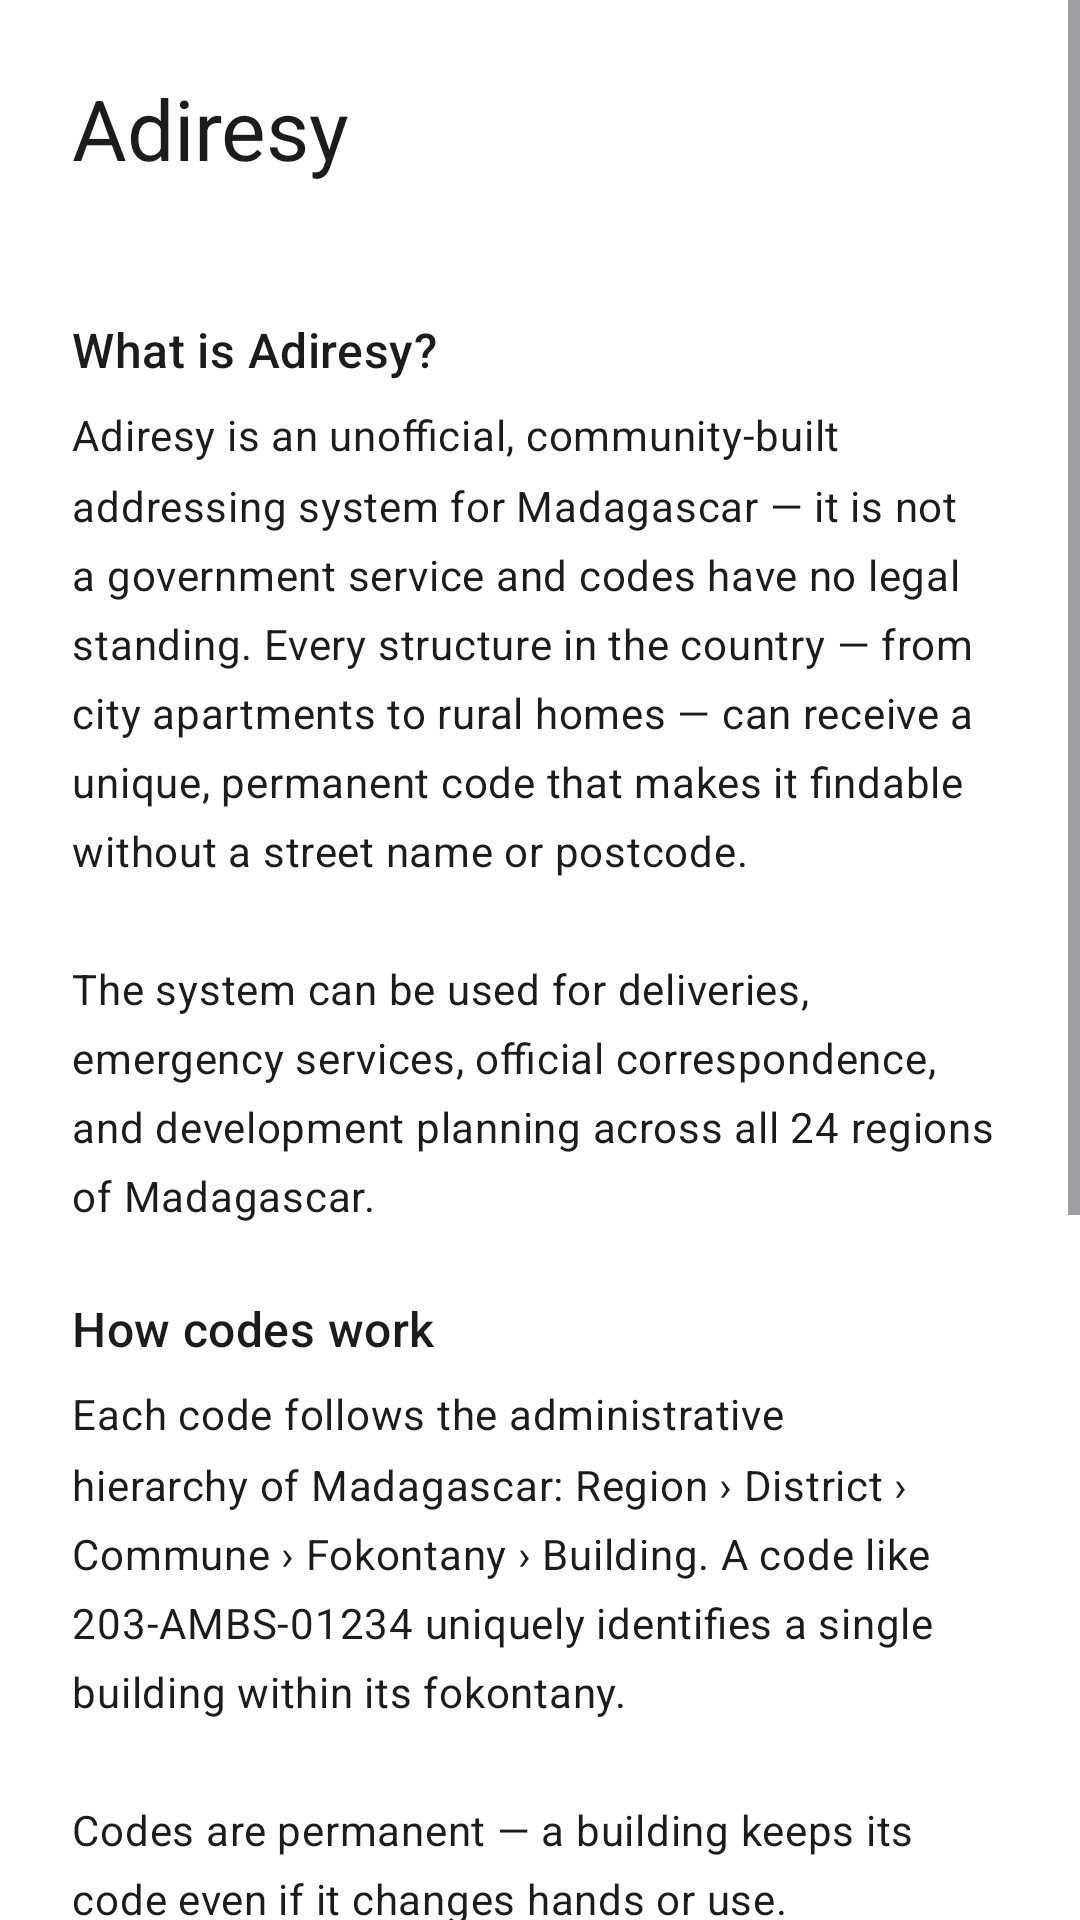

Reconstruct the res/layout file that produces this screen, plus the resources it refers to.
<!-- AndroidManifest.xml: application theme Theme.AdiresyMobile -->
<!-- res/layout/fragment_about.xml -->
<?xml version="1.0" encoding="utf-8"?>
<ScrollView xmlns:android="http://schemas.android.com/apk/res/android"
    android:layout_width="match_parent"
    android:layout_height="match_parent">

    <LinearLayout
        android:layout_width="match_parent"
        android:layout_height="wrap_content"
        android:orientation="vertical"
        android:padding="24dp">

        
        <TextView
            android:layout_width="wrap_content"
            android:layout_height="wrap_content"
            android:text="@string/app_name"
            android:textAppearance="?attr/textAppearanceHeadlineMedium"
            android:layout_marginBottom="4dp" />

        <TextView
            android:id="@+id/label_version"
            android:layout_width="wrap_content"
            android:layout_height="wrap_content"
            android:textAppearance="?attr/textAppearanceBodySmall"
            android:textColor="?android:attr/textColorSecondary"
            android:layout_marginBottom="24dp" />

        
        <TextView
            android:layout_width="wrap_content"
            android:layout_height="wrap_content"
            android:text="@string/about_section_what"
            android:textAppearance="?attr/textAppearanceTitleMedium"
            android:layout_marginBottom="8dp" />

        <TextView
            android:layout_width="match_parent"
            android:layout_height="wrap_content"
            android:text="@string/about_what_body"
            android:textAppearance="?attr/textAppearanceBodyMedium"
            android:lineSpacingMultiplier="1.4"
            android:layout_marginBottom="24dp" />

        
        <TextView
            android:layout_width="wrap_content"
            android:layout_height="wrap_content"
            android:text="@string/about_section_codes"
            android:textAppearance="?attr/textAppearanceTitleMedium"
            android:layout_marginBottom="8dp" />

        <TextView
            android:layout_width="match_parent"
            android:layout_height="wrap_content"
            android:text="@string/about_codes_body"
            android:textAppearance="?attr/textAppearanceBodyMedium"
            android:lineSpacingMultiplier="1.4"
            android:layout_marginBottom="24dp" />

        
        <com.google.android.material.card.MaterialCardView
            android:layout_width="match_parent"
            android:layout_height="wrap_content"
            android:layout_marginBottom="24dp"
            app:cardBackgroundColor="?attr/colorSecondaryContainer"
            app:strokeWidth="0dp"
            xmlns:app="http://schemas.android.com/apk/res-auto">

            <LinearLayout
                android:layout_width="match_parent"
                android:layout_height="wrap_content"
                android:orientation="vertical"
                android:padding="16dp">

                <TextView
                    android:layout_width="wrap_content"
                    android:layout_height="wrap_content"
                    android:text="@string/about_section_independent"
                    android:textAppearance="?attr/textAppearanceTitleSmall"
                    android:textColor="?attr/colorOnSecondaryContainer"
                    android:layout_marginBottom="6dp" />

                <TextView
                    android:layout_width="match_parent"
                    android:layout_height="wrap_content"
                    android:text="@string/about_independent_body"
                    android:textAppearance="?attr/textAppearanceBodySmall"
                    android:textColor="?attr/colorOnSecondaryContainer"
                    android:lineSpacingMultiplier="1.4" />

            </LinearLayout>

        </com.google.android.material.card.MaterialCardView>

        
        <TextView
            android:layout_width="wrap_content"
            android:layout_height="wrap_content"
            android:text="@string/about_section_website"
            android:textAppearance="?attr/textAppearanceTitleMedium"
            android:layout_marginBottom="8dp" />

        <TextView
            android:id="@+id/link_website"
            android:layout_width="wrap_content"
            android:layout_height="wrap_content"
            android:text="@string/link_adiresy"
            android:textAppearance="?attr/textAppearanceBodyMedium"
            android:textColor="?attr/colorPrimary"
            android:paddingVertical="4dp"
            android:background="?attr/selectableItemBackground" />

        
        <TextView
            android:layout_width="wrap_content"
            android:layout_height="wrap_content"
            android:text="@string/about_section_source"
            android:textAppearance="?attr/textAppearanceTitleMedium"
            android:layout_marginTop="24dp"
            android:layout_marginBottom="8dp" />

        <TextView
            android:id="@+id/link_repo_app"
            android:layout_width="wrap_content"
            android:layout_height="wrap_content"
            android:text="@string/link_repo_app"
            android:textAppearance="?attr/textAppearanceBodyMedium"
            android:textColor="?attr/colorPrimary"
            android:paddingVertical="4dp"
            android:background="?attr/selectableItemBackground" />

        <TextView
            android:id="@+id/link_repo_tiles"
            android:layout_width="wrap_content"
            android:layout_height="wrap_content"
            android:text="@string/link_repo_tiles"
            android:textAppearance="?attr/textAppearanceBodyMedium"
            android:textColor="?attr/colorPrimary"
            android:paddingVertical="4dp"
            android:background="?attr/selectableItemBackground" />

    </LinearLayout>

</ScrollView>
<!-- resources referenced by this layout -->
<resources>
  <string name="about_codes_body">Each code follows the administrative hierarchy of Madagascar: Region › District › Commune › Fokontany › Building. A code like 203-AMBS-01234 uniquely identifies a single building within its fokontany.\n\nCodes are permanent — a building keeps its code even if it changes hands or use.</string>
  <string name="about_independent_body">This mobile app is developed in coordination with the team behind adiresy.mg. It uses the public API provided by adiresy.mg to look up building codes and administrative areas.</string>
  <string name="about_section_codes">How codes work</string>
  <string name="about_section_independent">Coordinated with adiresy.mg</string>
  <string name="about_section_source">Source code</string>
  <string name="about_section_website">Official website</string>
  <string name="about_section_what">What is Adiresy?</string>
  <string name="about_what_body">Adiresy is an unofficial, community-built addressing system for Madagascar — it is not a government service and codes have no legal standing. Every structure in the country — from city apartments to rural homes — can receive a unique, permanent code that makes it findable without a street name or postcode.\n\nThe system can be used for deliveries, emergency services, official correspondence, and development planning across all 24 regions of Madagascar.</string>
  <string name="app_name">Adiresy</string>
  <string name="link_adiresy">adiresy.mg</string>
  <string name="link_repo_app">App — github.com/nynosy/adiresy-mobile</string>
  <string name="link_repo_tiles">Map data — github.com/nynosy/adiresy-tiles</string>
  <style name="Theme.AdiresyMobile" parent="Theme.Material3.DayNight.NoActionBar">
          
          <item name="colorPrimary">@color/teal_600</item>
          <item name="colorOnPrimary">@color/white</item>
          <item name="colorPrimaryContainer">@color/teal_700</item>
          
          <item name="colorSecondary">@color/teal_500</item>
          <item name="colorOnSecondary">@color/teal_on_secondary_light</item>
          
          <item name="android:colorBackground">@color/white</item>
          <item name="colorSurface">@color/white</item>
          <item name="colorSurfaceVariant">@color/slate_100</item>
          <item name="colorOnSurface">@color/slate_900</item>
          <item name="colorOnSurfaceVariant">@color/slate_600</item>
          
          <item name="colorOutline">@color/slate_200</item>
          <item name="colorError">@color/red_600</item>
          <item name="colorOnError">@color/white</item>
          
          <item name="android:statusBarColor">@color/teal_700</item>
          <item name="android:windowLightStatusBar">false</item>
      </style>
  <color name="teal_600">#0D9488</color>
  <color name="white">#FFFFFF</color>
  <color name="teal_700">#0F766E</color>
  <color name="teal_500">#14B8A6</color>
  <color name="teal_on_secondary_light">#062E2A</color>
  <color name="slate_100">#F1F5F9</color>
  <color name="slate_900">#0F172A</color>
  <color name="slate_600">#475569</color>
  <color name="slate_200">#E2E8F0</color>
  <color name="red_600">#DC2626</color>
</resources>
